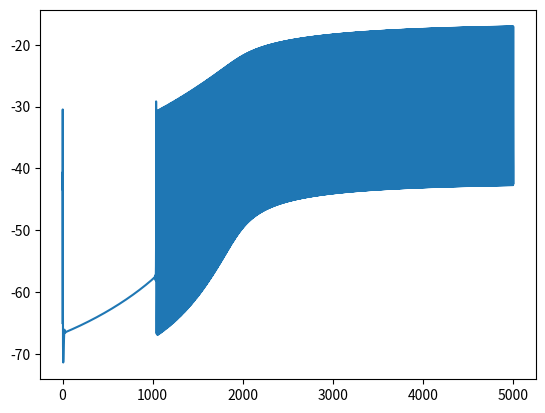

This figure's Python source:
###################################################
# Here we solve the Rinzel-Pinsky model from the  #
# 1994 paper using numerical methods. This model  #
# is a 2 compartment, 8 variable model. The two   #
# compartments consist of a slow and fast method  #
# which are the sodium spiking and slow calcium   #
# channels. We simulate this with a single neuron #
# first and then proceed to connect multiple      #
# elements together to form more complex systems. #
#                                                 #
# The breakdown of the following project is such: #
# -Numeric solution to the single element PR      #
#  model.                                         #
# -Using this single element, we build a more     #
#  complex system which connects these elements.  #
# -Finally, we apply our own modification to the  #
#  PR model to take into account proximal signal  #
#  time to investigate effects of finite signal   #
#  travel speeds.                                 #
#                                                 #
#Author: Elliot Kisiel, Biswajit Sahoo,           #
# [redacted]
#                                                 #
#Change Log:                                      #
#	Created November 5th                      # 
#                                                 #
#                                                 #
#                                                 #
#                                                 #
#                                                 #
#                                                 #
#                                                 #
#                                                 #
#                                                 #
#                                                 #
#                                                 #
#                                                 #
#                                                 #
#                                                 #
#                                                 #
#                                                 #
#                                                 #
#                                                 #
#                                                 #
#                                                 #
#                                                 #
#                                                 #
#                                                 #
#                                                 #
#                                                 #
#                                                 #
#                                                 #
#                                                 #
#                                                 #
#                                                 #
#                                                 #
#                                                 #
#                                                 #
#                                                 #
#                                                 #
###################################################

import numpy as np
import matplotlib.pyplot as plt
import math as m

p = 0.5
Cm = 3 #uF/cm^2
gc = 2.1
gL = 0.1
gNa = 30
gDR = 15
gCa = 10
gAHP = 0.8
gC = 15
E_L = -60 #mV
E_Na = 60 #mV
E_K = -75 #mV
E_Ca = 80 #mV

#initial values:
t_start = 0 #ms
t_end = 5000 #ms
N = 200000
step = (t_end - t_start)/N
t = np.arange(t_start,t_end,step)
Vd = np.zeros(N)
Vs = np.zeros(N)
h = np.zeros(N)
n = np.zeros(N)
s = np.zeros(N)
c = np.zeros(N)
q = np.zeros(N)
Ca = np.zeros(N)

Vd[0] = -65
Vs[0] = -65
h[0] = 0.5
n[0] = 0.5
s[0] = 0.5
c[0] = 0.5
q[0] = 0.5
Ca[0] = 0.5

#n' = a_n(1-n) - b_n(n)

#m variables
def am(V):
	return (-0.32 * (V + 46.9)/(m.exp(-1*(V + 46.9)/4) - 1))
def bm(V):
	return ( 0.28 * (V + 19.9)/(m.exp((V + 19.9)/5) - 1))

#h variables
def ah(V):
	return (0.128 * m.exp((-43 - V)/18))
	
def bh(V):
	return (4 / (1 + m.exp(-1 * (V + 20) / 5)))

#n variables
def an(V):
	return (-0.32 * (V + 46.9)/(m.exp(-1*(V + 46.9)/4) - 1))
	
def bn(V):
	return (0.25 * m.exp(-1 * (V +  40) / 40))


#s variables
def a_s(V):
	return (1.6 / (1 + m.exp(-0.072 * (V - 5))))
def bs(V):
	return (0.02 * (V + 8.9)/(m.exp((V + 8.9)/5) - 1))


#c variables
def ac(V):
	if(V <= -10):
		return (0.0527 * (m.exp((V + 50)/11) - m.exp((V + 53.5)/27)))
	else:
		return (2 * m.exp(-1 * (V + 53.5)/27))
def bc(V):
	if(V <= -10):
		return ((2 * m.exp(-1 * (V + 53.5)/27)) - (0.0527 * (m.exp((V + 50)/11) - m.exp((V + 53.5)/27))))
	else:
		return 0
	
def XCa(Ca):
	return min(Ca/250, 1)

#q variables 
def aq(Ca):
	return min(0.00002*Ca, 0.01)

bq = 0.001


#calcium variables
def minf(Vd):
	return (am(Vd)/(am(Vd) + bm(Vd)))

def h_diffequ(Vs,h):
	return (ah(Vs) * (1-h) - bh(Vs) * h)

def n_diffequ(Vs,n):
	return (an(Vs) * (1-n) - bn(Vs) * n)

def s_diffequ(Vd,s):
	return (a_s(Vd) * (1-s) - bs(Vd) * s)

def c_diffequ(Vd,c):
	return (ac(Vd) * (1-c) - bc(Vd) * c)

def q_diffequ(Ca,q):
	return (aq(Ca) * (1-q) - bq * q)

def gNa_full(Vs,h):
	return (gNa * minf(Vs) * h)

def gDR_full(n):
	return (gDR * n)

def gC_full(c, Ca):
	return (gC * c * XCa(Ca))

def gCa_full(s):
	return (gCa * s**2)

def gAHP_full(q):
	return (gAHP * q)

def Ca_diffequ(Ca, Vd, s):
	return (-0.13 * gCa_full(s) * (Vd - E_Ca) - 0.075 * Ca)

def Vs_diffequ(Vs,h,n,Vd,Is):
	return	(-1 * gL * (Vs - E_L) - gNa_full(Vs,h) * (Vs - E_Na) - gDR_full(n) * (Vs - E_K) + gc*(Vd - Vs) / p + Is / p)/Cm

def Vd_diffequ(Vd, s, q, c, Ca, Vs, Isyn):
	return	(-1 * gL * (Vd - E_L) - gCa_full(s) * (Vd - E_Ca) - gAHP_full(q) * (Vd - E_K) - gC_full(c, Ca) * (Vd - E_K) + gc*(Vs - Vd) /(1 - p) + Isyn /(1 - p))/Cm

def rk4_integrate_voltage(step, Vs, Vd, h, n, s, c, q, Ca, i, Is = 0, Isyn = 0):
	K1Vs = Vs_diffequ(Vs[i],h[i],n[i],Vd[i],Is)
	K1Vd = Vd_diffequ(Vd[i], s[i], q[i], c[i], Ca[i], Vs[i], Isyn)
	K1h = h_diffequ(Vs[i],h[i])
	K1n = n_diffequ(Vs[i],n[i])
	K1s = s_diffequ(Vd[i],s[i])
	K1c = c_diffequ(Vd[i],c[i])
	K1q = q_diffequ(Vd[i],q[i])
	K1Ca = Ca_diffequ(Ca[i], Vd[i],s[i])

	K2Vs = Vs_diffequ(Vs[i] + (step * K1Vs / 2),h[i]+ (step * K1h / 2),n[i]+ (step * K1n / 2),Vd[i]+ (step * K1Vd / 2),Is)
	K2Vd = Vd_diffequ(Vd[i]+ (step * K1Vd / 2), s[i]+ (step * K1s / 2), q[i]+ (step * K1q / 2), c[i]+ (step * K1c / 2), Ca[i]+ (step * K1Ca / 2), Vs[i]+ (step * K1Vs / 2), Isyn)
	K2h = h_diffequ(Vs[i]+ (step * K1Vs / 2),h[i]+ (step * K1h / 2))
	K2n = n_diffequ(Vs[i]+ (step * K1Vs / 2),n[i]+ (step * K1n / 2))
	K2s = s_diffequ(Vd[i]+ (step * K1Vd / 2),s[i]+ (step * K1s / 2))
	K2c = c_diffequ(Vd[i]+ (step * K1Vd / 2),c[i]+ (step * K1c / 2))
	K2q = q_diffequ(Vd[i]+ (step * K1Vd / 2),q[i]+ (step * K1q / 2))
	K2Ca = Ca_diffequ(Ca[i]+ (step * K1Ca / 2), Vd[i]+ (step * K1Vd / 2),s[i]+ (step * K1s / 2))

	K3Vs = Vs_diffequ(Vs[i] + (step * K2Vs / 2),h[i]+ (step * K2h / 2),n[i]+ (step * K2n / 2),Vd[i]+ (step * K2Vd / 2),Is)
	K3Vd = Vd_diffequ(Vd[i]+ (step * K2Vd / 2), s[i]+ (step * K2s / 2), q[i]+ (step * K2q / 2), c[i]+ (step * K2c / 2), Ca[i]+ (step * K2Ca / 2), Vs[i]+ (step * K2Vs / 2), Isyn)
	K3h = h_diffequ(Vs[i]+ (step * K2Vs / 2),h[i]+ (step * K2h / 2))
	K3n = n_diffequ(Vs[i]+ (step * K2Vs / 2),n[i]+ (step * K2n / 2))
	K3s = s_diffequ(Vd[i]+ (step * K2Vd / 2),s[i]+ (step * K2s / 2))
	K3c = c_diffequ(Vd[i]+ (step * K2Vd / 2),c[i]+ (step * K2c / 2))
	K3q = q_diffequ(Vd[i]+ (step * K2Vd / 2),q[i]+ (step * K2q / 2))
	K3Ca = Ca_diffequ(Ca[i]+ (step * K2Ca / 2), Vd[i]+ (step * K2Vd / 2),s[i]+ (step * K2s / 2))

	K4Vs = Vs_diffequ(Vs[i] + (step * K3Vs),h[i]+ (step * K3h),n[i]+ (step * K3n),Vd[i]+ (step * K3Vd),Is)
	K4Vd = Vd_diffequ(Vd[i]+ (step * K3Vd), s[i]+ (step * K3s), q[i]+ (step * K3q), c[i]+ (step * K3c), Ca[i]+ (step * K3Ca), Vs[i]+ (step * K3Vs), Isyn)
	K4h = h_diffequ(Vs[i]+ (step * K3Vs),h[i]+ (step * K3h))
	K4n = n_diffequ(Vs[i]+ (step * K3Vs),n[i]+ (step * K3n))
	K4s = s_diffequ(Vd[i]+ (step * K3Vd),s[i]+ (step * K3s))
	K4c = c_diffequ(Vd[i]+ (step * K3Vd),c[i]+ (step * K3c))
	K4q = q_diffequ(Vd[i]+ (step * K3Vd),q[i]+ (step * K3q))
	K4Ca = Ca_diffequ(Ca[i]+ (step * K3Ca), Vd[i]+ (step * K3Vd),s[i]+ (step * K3s))

	Vs[i+1] = Vs[i] + step * (K1Vs + 2 * K2Vs + 2 * K3Vs + K4Vs) / 6
	Vd[i+1] = Vd[i] + step * (K1Vd + 2 * K2Vd + 2 * K3Vd + K4Vd) / 6
	h[i+1] = h[i] + step * (K1h + 2 * K2h + 2 * K3h + K4h) / 6
	n[i+1] = n[i] + step * (K1n + 2 * K2n + 2 * K3n + K4n) / 6
	s[i+1] = s[i] + step * (K1s + 2 * K2s + 2 * K3s + K4s) / 6
	c[i+1] = c[i] + step * (K1c + 2 * K2c + 2 * K3c + K4c) / 6
	q[i+1] = q[i] + step * (K1q + 2 * K2q + 2 * K3q + K4q) / 6
	Ca[i+1] = Ca[i] + step * (K1Ca + 2 * K2Ca + 2 * K3Ca + K4Ca) / 6



for i in range(N-1):
	rk4_integrate_voltage(step,Vs,Vd,h,n,s,c,q,Ca,i)

plt.plot(t,Vd)
plt.show()

